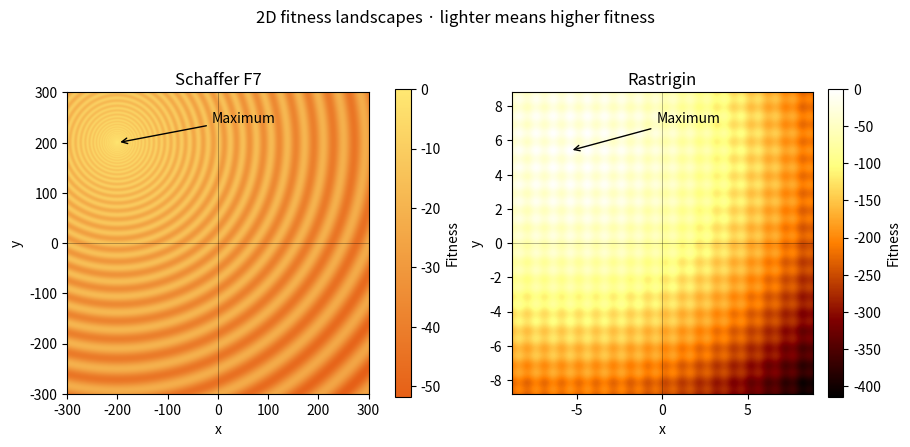
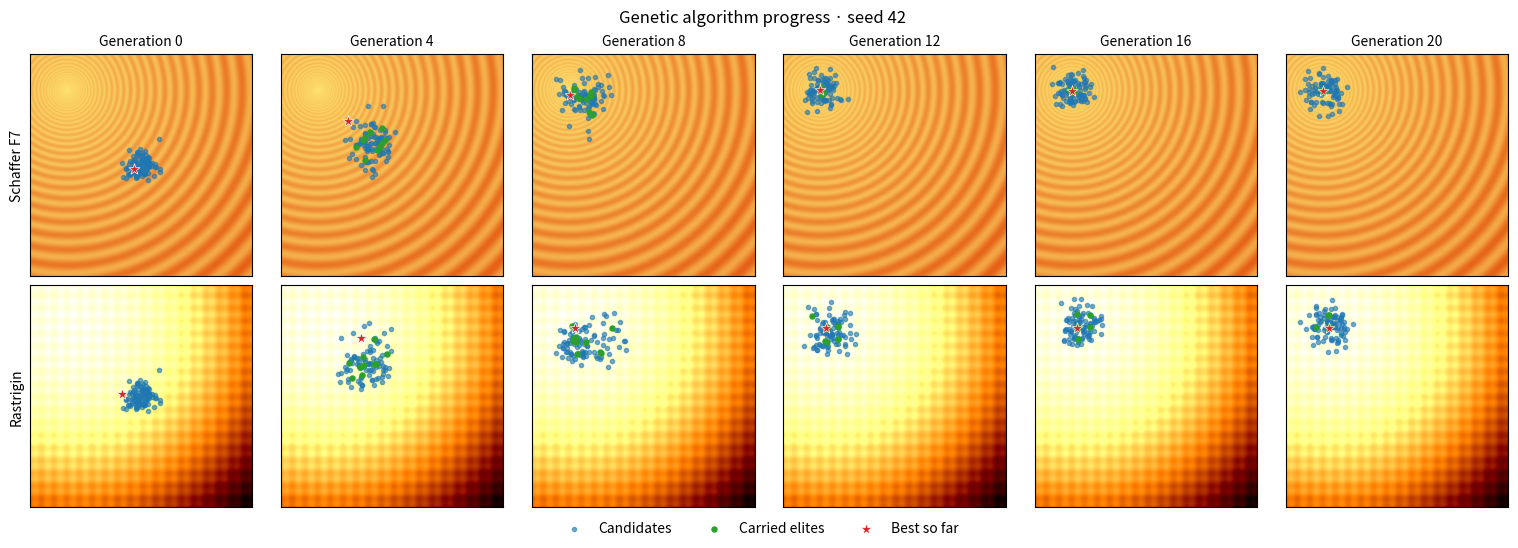

Write Python code to recreate these figures, in order. (Note: this script raises an exception after producing the figures.)
"""Experiment 1. Search two fitness landscapes with a genetic algorithm.

Install dependencies with: python3 -m pip install numpy 'matplotlib>=3.8'
Run this file to recreate the plots from Figures 2.4 and 2.5 in results/.
"""

from pathlib import Path

import matplotlib.pyplot as plt
from matplotlib.colors import LinearSegmentedColormap
import numpy as np


# Change one setting at a time. Try MUTATION_SCALE = 0 with the same seed
# to see how far crossover can get using only the original coordinate values.
SEED = 42
POPULATION_SIZE = 100  # Use at least two points.
GENERATIONS = 20
MUTATION_SCALE = 0.04  # Mutation standard deviation as a fraction of the map width.


# 1. Define the fitness landscapes.
# The shifts and map bounds are estimates based on Figure 2.4.
# Negate each cost so the algorithm can search for the highest fitness (0).
SCHAFFER_PEAK = (-200.0, 200.0)
RASTRIGIN_PEAK = (-5.4, 5.4)


def schaffer(x, y):
    # The sine term creates rings around the peak.
    radius = np.hypot(x - SCHAFFER_PEAK[0], y - SCHAFFER_PEAK[1])
    return -np.sqrt(radius) * (1 + np.sin(50 * radius**0.2) ** 2)


def rastrigin(x, y):
    # Independent ripples in x and y create a grid of peaks.
    dx = x - RASTRIGIN_PEAK[0]
    dy = y - RASTRIGIN_PEAK[1]
    ripples = np.sin(np.pi * dx) ** 2 + np.sin(np.pi * dy) ** 2
    return -(dx**2 + dy**2 + 20 * ripples)


# 2. Evolve a population. Each point [x, y] is one chromosome with two genes.
def run_genetic_algorithm(fitness, lower, upper):
    rng = np.random.default_rng(SEED)
    width = upper - lower
    mutation_std = MUTATION_SCALE * width
    elite_count = max(1, POPULATION_SIZE // 10)

    # Initialize generation 0 with random points near the middle of the map.
    center = (lower + upper) / 2
    initial_points = rng.normal(center, 0.04 * width, size=(POPULATION_SIZE, 2))
    candidates = np.clip(initial_points, lower, upper).tolist()
    elites = []
    history = []

    for generation in range(GENERATIONS + 1):
        # Evaluate and rank the population. fitness(*point) calls fitness(x, y).
        population = elites + candidates
        ranked = sorted(population, key=lambda point: fitness(*point), reverse=True)
        best = ranked[0]
        history.append((candidates, elites, best))  # Save points for plotting later.
        if generation == GENERATIONS:
            break

        # Select the top 10% as parents (truncation selection).
        # These parents also carry over to the next generation unchanged (elitism).
        elites = ranked[:elite_count]
        candidates = []
        for _ in range(POPULATION_SIZE - elite_count):
            # Uniform crossover. Pick two parents and flip one coin per gene.
            a, b = rng.integers(len(elites), size=2)
            parent_a, parent_b = elites[a], elites[b]
            x = parent_a[0] if rng.random() < 0.5 else parent_b[0]
            y = parent_a[1] if rng.random() < 0.5 else parent_b[1]

            # Mutation. Add a random offset to each gene and stay inside the map.
            dx, dy = rng.normal(0, mutation_std, size=2)
            child = np.clip([x + dx, y + dy], lower, upper).tolist()
            candidates.append(child)

    return history


# 3. Run the same search on both landscapes and plot a few generations.
snapshots = np.linspace(0, GENERATIONS, min(GENERATIONS + 1, 6), dtype=int)
maps, map_axes = plt.subplots(1, 2, figsize=(9, 4.5), layout="constrained")
progress, progress_axes = plt.subplots(
    2, len(snapshots), figsize=(2.4 * len(snapshots) + 0.8, 5.4),
    squeeze=False, layout="constrained",
)
maps.suptitle("2D fitness landscapes · lighter means higher fitness")
progress.suptitle(f"Genetic algorithm progress · seed {SEED}")

orange = LinearSegmentedColormap.from_list("schaffer", ["#e66017", "#ffe872"])
landscapes = [
    ("Schaffer F7", schaffer, SCHAFFER_PEAK, -300, 300, orange),
    ("Rastrigin", rastrigin, RASTRIGIN_PEAK, -8.8, 8.8, "afmhot"),
]

for row, (name, fitness, peak, lower, upper, colors) in enumerate(landscapes):
    history = run_genetic_algorithm(fitness, lower, upper)

    # Evaluate the landscape on a grid once. Each score becomes one colored pixel.
    step = (upper - lower) / 720
    coordinates = np.linspace(lower + step / 2, upper - step / 2, 720)
    grid_x, grid_y = np.meshgrid(coordinates, coordinates)
    grid_scores = fitness(grid_x, grid_y)
    heatmap = dict(origin="lower", extent=(lower, upper, lower, upper), cmap=colors, vmax=0)

    ax = map_axes[row]
    image = ax.imshow(grid_scores, **heatmap)
    ax.set(title=name, xlabel="x", ylabel="y")
    ax.axhline(0, color="black", alpha=0.35, linewidth=0.6)
    ax.axvline(0, color="black", alpha=0.35, linewidth=0.6)
    ax.annotate("Maximum", xy=peak, xytext=(0.48, 0.9), textcoords="axes fraction",
                arrowprops={"arrowstyle": "->"})
    maps.colorbar(image, ax=ax, shrink=0.74, label="Fitness")

    for column, generation in enumerate(snapshots):
        ax = progress_axes[row, column]
        ax.imshow(grid_scores, **heatmap)

        # Draw the new candidates in blue, carried elites in green, and best in red.
        candidates, elites, best = history[generation]
        x, y = zip(*candidates)
        ax.scatter(x, y, s=9, color="tab:blue", alpha=0.6, label="Candidates")
        if elites:
            x, y = zip(*elites)
            ax.scatter(x, y, s=13, color="tab:green", label="Carried elites")
        ax.scatter(*best, s=70, color="tab:red", marker="*", edgecolors="white",
                   linewidths=0.5, label="Best so far")
        ax.set(xticks=[], yticks=[])
        if row == 0:
            ax.set_title(f"Generation {generation}", fontsize=10)
        if column == 0:
            ax.set_ylabel(name)

    _, _, initial_best = history[0]
    _, _, final_best = history[-1]
    print(f"{name}: fitness {fitness(*initial_best):.4f} -> {fitness(*final_best):.4f}")
    x, y = final_best
    distance = np.hypot(x - peak[0], y - peak[1])
    print(f"  Best point ({x:.3f}, {y:.3f}), distance to maximum {distance:.3f}")

# Save both figures next to this script so they are easy to find after a run.
handles, labels = progress_axes[-1, -1].get_legend_handles_labels()
progress.legend(handles, labels, loc="outside lower center", ncol=3, frameon=False)
results = Path(__file__).with_name("results")
results.mkdir(exist_ok=True)
maps.savefig(results / "fitness_landscapes.png", dpi=150)
progress.savefig(results / "ga_progress.png", dpi=150)
print(f"Saved the plots in {results}")
